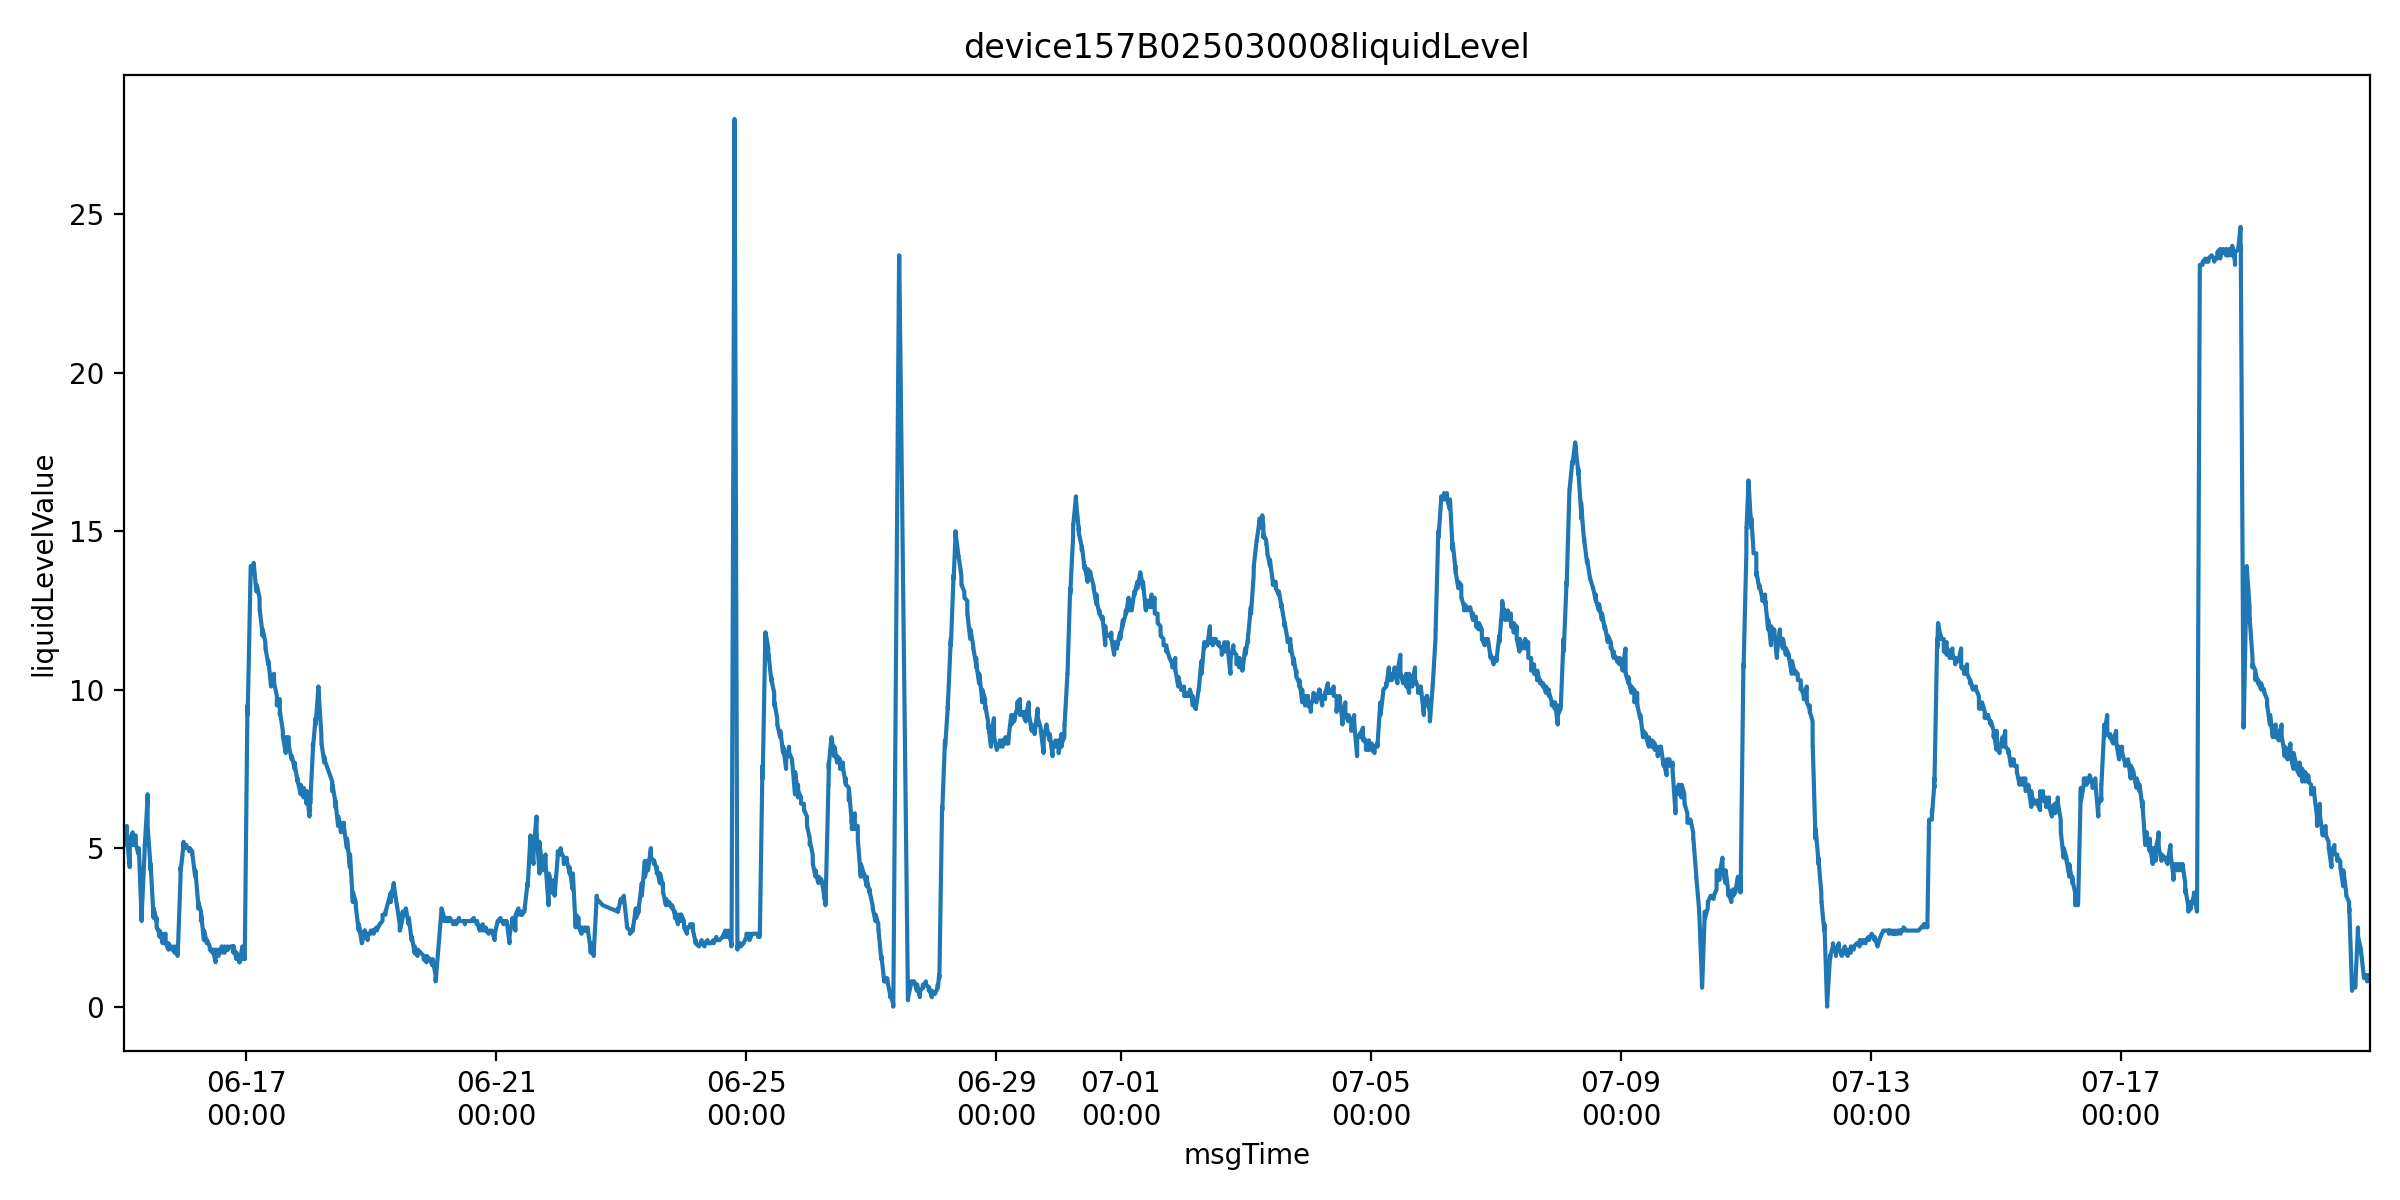

Values plotted in this chart, from the file beside it:
farmName, sectionName, msgTimeStr, farmID, sectionID, liquidLevelValue, msgTime
中联峨桥智慧农业示范基地, 73, 1749949233000, 47035753446400, 65935709358290, 5.6, 2025-06-15 01:00:33
中联峨桥智慧农业示范基地, 73, 1749949236000, 47035753446400, 65935709358290, 5.6, 2025-06-15 01:00:36
中联峨桥智慧农业示范基地, 73, 1749949238000, 47035753446400, 65935709358290, 5.6, 2025-06-15 01:00:38
中联峨桥智慧农业示范基地, 73, 1749949241000, 47035753446400, 65935709358290, 5.4, 2025-06-15 01:00:41
中联峨桥智慧农业示范基地, 73, 1749949247000, 47035753446400, 65935709358290, 5.3, 2025-06-15 01:00:47
中联峨桥智慧农业示范基地, 73, 1749949252000, 47035753446400, 65935709358290, 5.3, 2025-06-15 01:00:52
中联峨桥智慧农业示范基地, 73, 1749949254000, 47035753446400, 65935709358290, 5.2, 2025-06-15 01:00:54
中联峨桥智慧农业示范基地, 73, 1749949257000, 47035753446400, 65935709358290, 5.2, 2025-06-15 01:00:57
中联峨桥智慧农业示范基地, 73, 1749949263000, 47035753446400, 65935709358290, 5.3, 2025-06-15 01:01:03
中联峨桥智慧农业示范基地, 73, 1749949265000, 47035753446400, 65935709358290, 5.3, 2025-06-15 01:01:05
中联峨桥智慧农业示范基地, 73, 1749949268000, 47035753446400, 65935709358290, 5.1, 2025-06-15 01:01:08
中联峨桥智慧农业示范基地, 73, 1749949270000, 47035753446400, 65935709358290, 5.1, 2025-06-15 01:01:10
中联峨桥智慧农业示范基地, 73, 1749949325000, 47035753446400, 65935709358290, 5.1, 2025-06-15 01:02:05
中联峨桥智慧农业示范基地, 73, 1749949385000, 47035753446400, 65935709358290, 5.1, 2025-06-15 01:03:05
中联峨桥智慧农业示范基地, 73, 1749949446000, 47035753446400, 65935709358290, 5.1, 2025-06-15 01:04:06
中联峨桥智慧农业示范基地, 73, 1749949506000, 47035753446400, 65935709358290, 5.1, 2025-06-15 01:05:06
中联峨桥智慧农业示范基地, 73, 1749953344000, 47035753446400, 65935709358290, 5.7, 2025-06-15 02:09:04
中联峨桥智慧农业示范基地, 73, 1749953347000, 47035753446400, 65935709358290, 5.6, 2025-06-15 02:09:07
中联峨桥智慧农业示范基地, 73, 1749953349000, 47035753446400, 65935709358290, 5.6, 2025-06-15 02:09:09
中联峨桥智慧农业示范基地, 73, 1749953352000, 47035753446400, 65935709358290, 5.5, 2025-06-15 02:09:12
中联峨桥智慧农业示范基地, 73, 1749953357000, 47035753446400, 65935709358290, 5.4, 2025-06-15 02:09:17
中联峨桥智慧农业示范基地, 73, 1749953362000, 47035753446400, 65935709358290, 5.4, 2025-06-15 02:09:22
中联峨桥智慧农业示范基地, 73, 1749953364000, 47035753446400, 65935709358290, 5.4, 2025-06-15 02:09:24
中联峨桥智慧农业示范基地, 73, 1749953368000, 47035753446400, 65935709358290, 5.4, 2025-06-15 02:09:28
中联峨桥智慧农业示范基地, 73, 1749953373000, 47035753446400, 65935709358290, 5.3, 2025-06-15 02:09:33
中联峨桥智慧农业示范基地, 73, 1749953379000, 47035753446400, 65935709358290, 5.3, 2025-06-15 02:09:39
中联峨桥智慧农业示范基地, 73, 1749953381000, 47035753446400, 65935709358290, 5.3, 2025-06-15 02:09:41
中联峨桥智慧农业示范基地, 73, 1749953407000, 47035753446400, 65935709358290, 5.3, 2025-06-15 02:10:07
中联峨桥智慧农业示范基地, 73, 1749953468000, 47035753446400, 65935709358290, 5.3, 2025-06-15 02:11:08
中联峨桥智慧农业示范基地, 73, 1749953528000, 47035753446400, 65935709358290, 5.3, 2025-06-15 02:12:08
中联峨桥智慧农业示范基地, 73, 1749953588000, 47035753446400, 65935709358290, 5.3, 2025-06-15 02:13:08
中联峨桥智慧农业示范基地, 73, 1749953648000, 47035753446400, 65935709358290, 5.3, 2025-06-15 02:14:08
中联峨桥智慧农业示范基地, 73, 1749957452000, 47035753446400, 65935709358290, 4.4, 2025-06-15 03:17:32
中联峨桥智慧农业示范基地, 73, 1749957455000, 47035753446400, 65935709358290, 4.7, 2025-06-15 03:17:35
中联峨桥智慧农业示范基地, 73, 1749957457000, 47035753446400, 65935709358290, 4.6, 2025-06-15 03:17:37
中联峨桥智慧农业示范基地, 73, 1749957460000, 47035753446400, 65935709358290, 4.7, 2025-06-15 03:17:40
中联峨桥智慧农业示范基地, 73, 1749957466000, 47035753446400, 65935709358290, 5.1, 2025-06-15 03:17:46
中联峨桥智慧农业示范基地, 73, 1749957471000, 47035753446400, 65935709358290, 5.2, 2025-06-15 03:17:51
中联峨桥智慧农业示范基地, 73, 1749957473000, 47035753446400, 65935709358290, 5.1, 2025-06-15 03:17:53
中联峨桥智慧农业示范基地, 73, 1749957476000, 47035753446400, 65935709358290, 5.2, 2025-06-15 03:17:56
中联峨桥智慧农业示范基地, 73, 1749957482000, 47035753446400, 65935709358290, 5.2, 2025-06-15 03:18:02
中联峨桥智慧农业示范基地, 73, 1749957484000, 47035753446400, 65935709358290, 5.3, 2025-06-15 03:18:04
中联峨桥智慧农业示范基地, 73, 1749957487000, 47035753446400, 65935709358290, 5.3, 2025-06-15 03:18:07
中联峨桥智慧农业示范基地, 73, 1749957544000, 47035753446400, 65935709358290, 5.3, 2025-06-15 03:19:04
中联峨桥智慧农业示范基地, 73, 1749957604000, 47035753446400, 65935709358290, 5.3, 2025-06-15 03:20:04
中联峨桥智慧农业示范基地, 73, 1749957664000, 47035753446400, 65935709358290, 5.3, 2025-06-15 03:21:04
中联峨桥智慧农业示范基地, 73, 1749957725000, 47035753446400, 65935709358290, 5.3, 2025-06-15 03:22:05
中联峨桥智慧农业示范基地, 73, 1749961561000, 47035753446400, 65935709358290, 5.5, 2025-06-15 04:26:01
中联峨桥智慧农业示范基地, 73, 1749961564000, 47035753446400, 65935709358290, 5.4, 2025-06-15 04:26:04
中联峨桥智慧农业示范基地, 73, 1749961566000, 47035753446400, 65935709358290, 5.4, 2025-06-15 04:26:06
中联峨桥智慧农业示范基地, 73, 1749961569000, 47035753446400, 65935709358290, 5.2, 2025-06-15 04:26:09
中联峨桥智慧农业示范基地, 73, 1749961575000, 47035753446400, 65935709358290, 5.2, 2025-06-15 04:26:15
中联峨桥智慧农业示范基地, 73, 1749961580000, 47035753446400, 65935709358290, 5.3, 2025-06-15 04:26:20
中联峨桥智慧农业示范基地, 73, 1749961582000, 47035753446400, 65935709358290, 5.3, 2025-06-15 04:26:22
中联峨桥智慧农业示范基地, 73, 1749961585000, 47035753446400, 65935709358290, 5.1, 2025-06-15 04:26:25
中联峨桥智慧农业示范基地, 73, 1749961590000, 47035753446400, 65935709358290, 5.2, 2025-06-15 04:26:30
中联峨桥智慧农业示范基地, 73, 1749961596000, 47035753446400, 65935709358290, 5.3, 2025-06-15 04:26:36
中联峨桥智慧农业示范基地, 73, 1749961625000, 47035753446400, 65935709358290, 5.3, 2025-06-15 04:27:05
中联峨桥智慧农业示范基地, 73, 1749961685000, 47035753446400, 65935709358290, 5.3, 2025-06-15 04:28:05
中联峨桥智慧农业示范基地, 73, 1749961745000, 47035753446400, 65935709358290, 5.3, 2025-06-15 04:29:05
... 11,803 more rows
